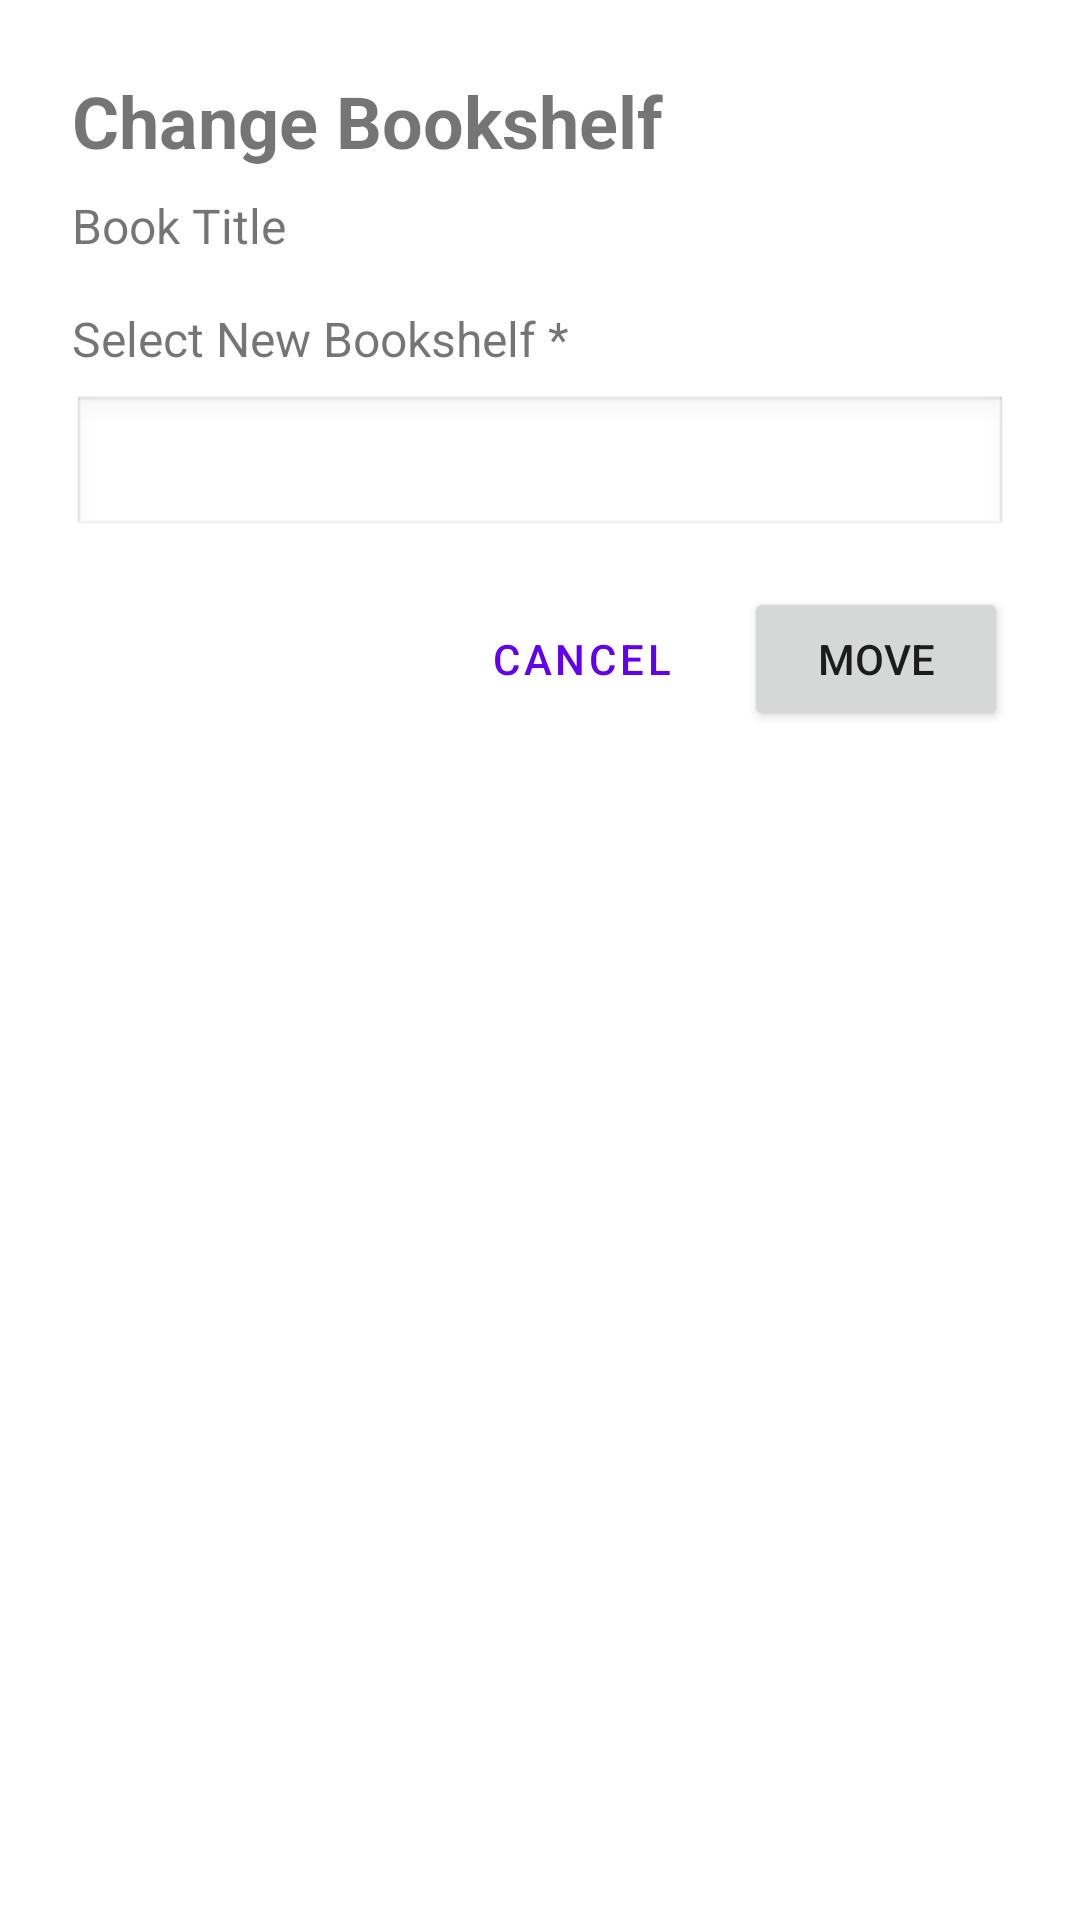

Here is an Android app screen rendered from its layout file. Give the layout XML and the strings, colors and styles it references.
<!-- AndroidManifest.xml: application theme Theme.MyBooks -->
<!-- res/layout/dialog_change_bookshelf.xml -->
<?xml version="1.0" encoding="utf-8"?>
<LinearLayout xmlns:android="http://schemas.android.com/apk/res/android"
    android:layout_width="match_parent"
    android:layout_height="wrap_content"
    android:orientation="vertical"
    android:padding="24dp">

    <TextView
        android:layout_width="wrap_content"
        android:layout_height="wrap_content"
        android:text="Change Bookshelf"
        android:textSize="24sp"
        android:textStyle="bold"
        android:layout_marginBottom="8dp" />

    <TextView
        android:id="@+id/book_title_text"
        android:layout_width="wrap_content"
        android:layout_height="wrap_content"
        android:text="Book Title"
        android:textSize="16sp"
        android:layout_marginBottom="16dp" />

    <TextView
        android:layout_width="match_parent"
        android:layout_height="wrap_content"
        android:layout_marginBottom="8dp"
        android:text="Select New Bookshelf *"
        android:textSize="16sp" />

    <Spinner
        android:id="@+id/bookshelf_spinner"
        android:layout_width="match_parent"
        android:layout_height="wrap_content"
        android:layout_marginBottom="16dp"
        android:minHeight="48dp"
        android:padding="12dp"
        android:background="@android:drawable/edit_text" />

    <LinearLayout
        android:layout_width="match_parent"
        android:layout_height="wrap_content"
        android:orientation="horizontal"
        android:gravity="end">

        <Button
            android:id="@+id/cancel_button"
            style="?attr/materialButtonOutlinedStyle"
            android:layout_width="wrap_content"
            android:layout_height="wrap_content"
            android:layout_marginEnd="8dp"
            android:text="Cancel" />

        <Button
            android:id="@+id/save_button"
            android:layout_width="wrap_content"
            android:layout_height="wrap_content"
            android:text="Move" />
    </LinearLayout>
</LinearLayout>
<!-- resources referenced by this layout -->
<resources>
  <style name="Theme.MyBooks" parent="Theme.MaterialComponents.Light.NoActionBar">
          <item name="colorPrimary">#6200EE</item>
          <item name="colorPrimaryVariant">#3700B3</item>
          <item name="colorOnPrimary">#FFFFFF</item>
          <item name="colorSecondary">#03DAC5</item>
          <item name="colorSecondaryVariant">#018786</item>
          <item name="colorOnSecondary">#000000</item>
      </style>
</resources>
